Dataset: data (GitHub, RohitKumarkolli/cat-dog-classifier). Classes: cats, dogs.

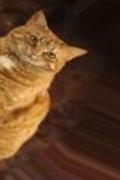
Label: cats

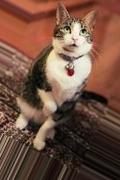
Label: cats

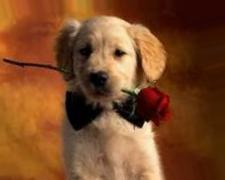
Label: dogs

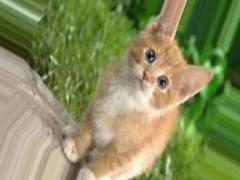
Label: cats

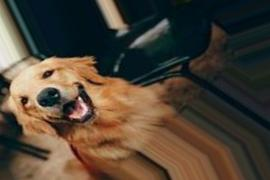
Label: dogs

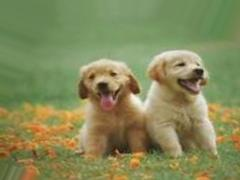
Label: dogs
